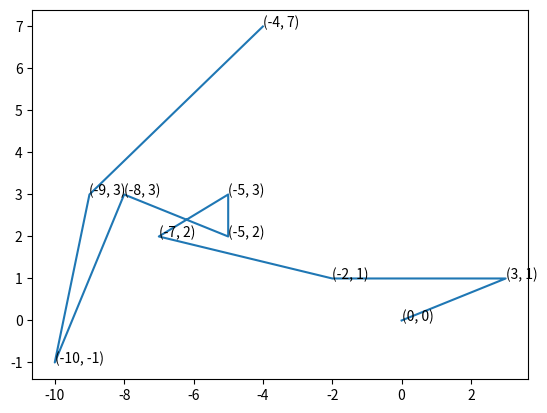

Recreate this plot in Python.
import random
import sys

import matplotlib.pyplot as plt


def printf(format, *args):
    sys.stdout.write(format % args)

# TODO: Get current GPS, speed, and heading for car
ORIGIN = [0, 0]
xPosStorage = []
yPosStorage = []

init_pos = ORIGIN

# while(True):
cur_pos = init_pos

for i in range(0, 10):
    xPosStorage.append(cur_pos[0])
    yPosStorage.append(cur_pos[1])
    cur_pos = [cur_pos[0] + random.randint(-5, 5), cur_pos[1] + random.randint(-5, 5)]

# Testing...1...2...3. Testing. This is a test.
plt.plot(xPosStorage, yPosStorage)
for xy in zip(xPosStorage, yPosStorage):
    plt.annotate('(%s, %s)' % xy, xy=xy, textcoords='data')
plt.show()

# TODO: Get output vector from simulation

# TODO: Calculate current location in reference to new target location

# TODO: Determine magnitude and speed vector

# TODO: Determine what signals are needed to direct car SERVO

# TODO: Determine what signals are needed to direct car ESC

# TODO: Transmit signals to car through WiFi

# 12 turn, max power 40.24 watts @ 7772 RPM
